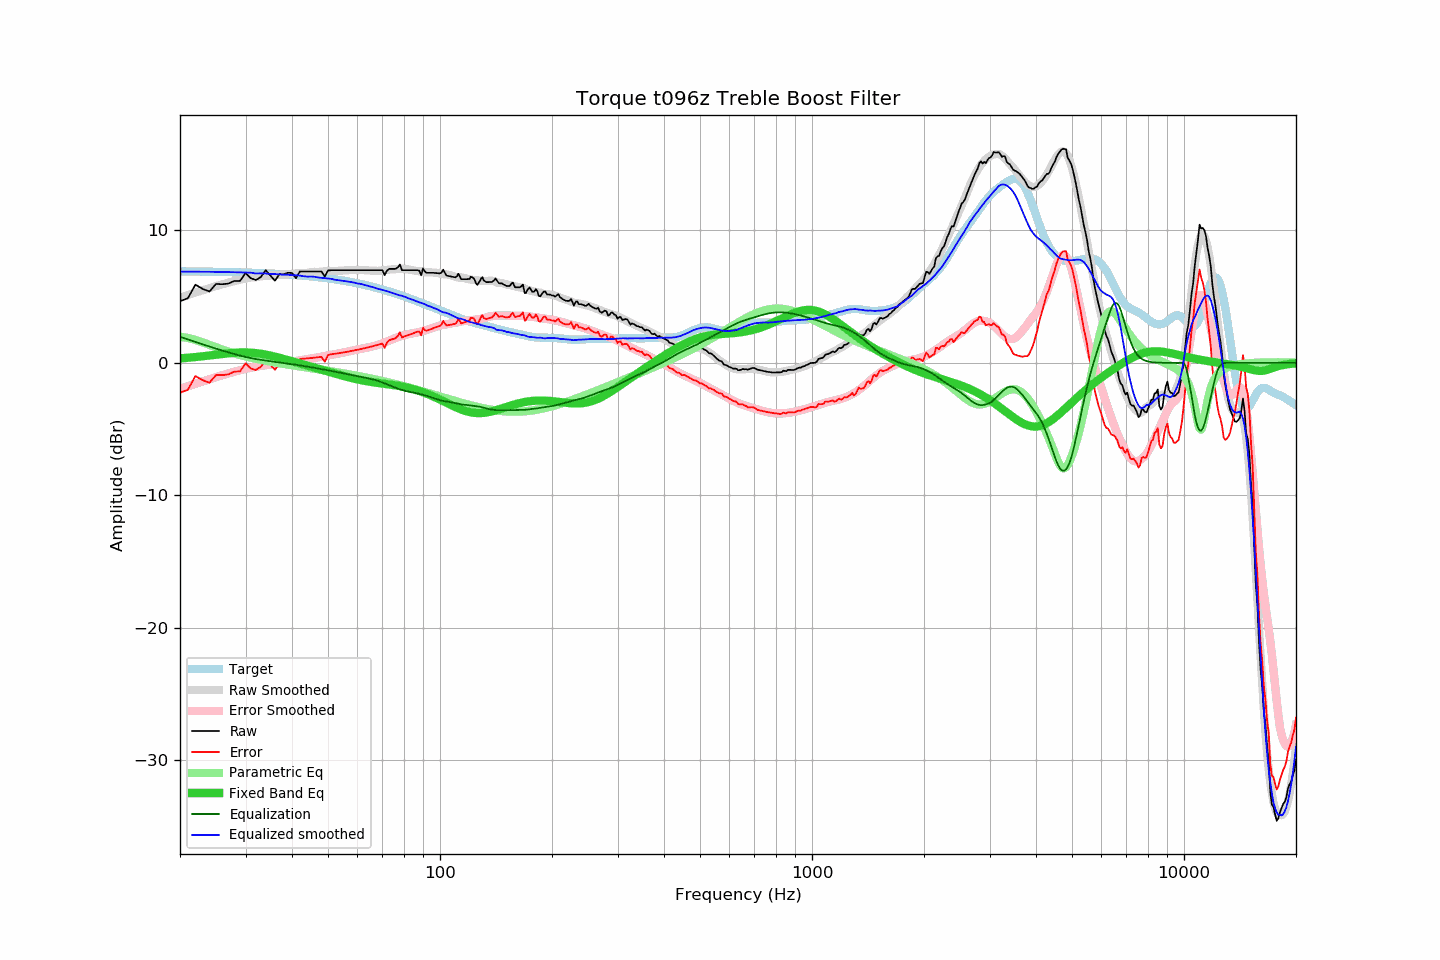

Values plotted in this chart, from the file beside it:
frequency, raw, error, smoothed, error_smoothed, equalization, parametric_eq, equalized_raw, equalized_smoothed, target
20, 4.66, -2.26, 4.92, -1.97, 1.97, 0.34, 6.63, 6.90, 6.92
21, 4.88, -2.03, 5.12, -1.77, 1.77, 0.39, 6.65, 6.89, 6.91
22, 5.91, -0.99, 5.31, -1.58, 1.58, 0.44, 7.49, 6.89, 6.90
23, 5.59, -1.30, 5.48, -1.40, 1.40, 0.50, 6.99, 6.89, 6.89
24, 5.39, -1.50, 5.65, -1.23, 1.23, 0.56, 6.62, 6.88, 6.89
25, 5.96, -0.92, 5.80, -1.08, 1.08, 0.62, 7.04, 6.87, 6.88
26, 5.94, -0.93, 5.94, -0.93, 0.93, 0.67, 6.87, 6.87, 6.87
27, 5.99, -0.87, 6.07, -0.79, 0.79, 0.72, 6.78, 6.86, 6.86
28, 6.19, -0.66, 6.18, -0.67, 0.67, 0.76, 6.86, 6.85, 6.85
29, 6.19, -0.64, 6.29, -0.55, 0.55, 0.78, 6.74, 6.84, 6.84
30, 6.79, -0.03, 6.38, -0.45, 0.45, 0.79, 7.24, 6.83, 6.82
31, 6.39, -0.42, 6.45, -0.36, 0.36, 0.77, 6.76, 6.81, 6.81
32, 6.26, -0.54, 6.46, -0.29, 0.29, 0.74, 6.55, 6.75, 6.80
33, 6.49, -0.29, 6.53, -0.23, 0.23, 0.69, 6.72, 6.76, 6.78
34, 7.00, 0.23, 6.58, -0.17, 0.17, 0.62, 7.17, 6.75, 6.77
35, 6.59, -0.16, 6.59, -0.12, 0.12, 0.55, 6.71, 6.72, 6.75
36, 6.21, -0.52, 6.63, -0.07, 0.07, 0.47, 6.28, 6.71, 6.73
37, 6.69, -0.02, 6.66, -0.02, 0.02, 0.39, 6.72, 6.69, 6.71
38, 6.69, -0.00, 6.68, 0.02, -0.02, 0.30, 6.67, 6.66, 6.70
39, 6.81, 0.14, 6.73, 0.06, -0.06, 0.21, 6.75, 6.67, 6.68
40, 6.79, 0.14, 6.72, 0.10, -0.10, 0.13, 6.69, 6.62, 6.65
41, 6.39, -0.24, 6.76, 0.14, -0.14, 0.04, 6.25, 6.62, 6.63
42, 6.90, 0.29, 6.78, 0.19, -0.19, -0.04, 6.71, 6.59, 6.61
43, 6.90, 0.32, 6.78, 0.24, -0.24, -0.12, 6.67, 6.55, 6.59
44, 6.90, 0.34, 6.80, 0.28, -0.28, -0.20, 6.62, 6.52, 6.56
45, 6.90, 0.37, 6.85, 0.33, -0.33, -0.28, 6.57, 6.52, 6.53
46, 6.90, 0.39, 6.88, 0.37, -0.37, -0.36, 6.53, 6.51, 6.51
47, 6.90, 0.42, 6.87, 0.42, -0.42, -0.44, 6.48, 6.45, 6.48
48, 6.90, 0.45, 6.89, 0.47, -0.47, -0.51, 6.43, 6.42, 6.45
49, 6.51, 0.09, 6.91, 0.51, -0.51, -0.58, 6.00, 6.39, 6.42
50, 6.98, 0.60, 6.93, 0.56, -0.56, -0.66, 6.42, 6.37, 6.39
51, 7.00, 0.65, 6.95, 0.60, -0.60, -0.73, 6.40, 6.35, 6.35
52, 7.00, 0.68, 6.94, 0.65, -0.65, -0.79, 6.35, 6.29, 6.32
53, 7.00, 0.72, 6.95, 0.70, -0.70, -0.86, 6.30, 6.26, 6.28
54, 7.00, 0.75, 6.97, 0.74, -0.74, -0.93, 6.26, 6.23, 6.25
55, 7.00, 0.79, 6.98, 0.79, -0.79, -0.99, 6.21, 6.19, 6.21
56, 7.00, 0.83, 6.99, 0.83, -0.83, -1.05, 6.17, 6.16, 6.17
57, 7.00, 0.87, 7.01, 0.88, -0.88, -1.10, 6.12, 6.13, 6.13
58, 7.00, 0.91, 7.02, 0.93, -0.93, -1.16, 6.07, 6.09, 6.09
59, 7.00, 0.95, 7.03, 0.97, -0.97, -1.21, 6.03, 6.06, 6.05
60, 7.00, 0.99, 7.00, 1.01, -1.01, -1.25, 5.99, 5.99, 6.01
61, 7.00, 1.03, 7.02, 1.05, -1.05, -1.29, 5.95, 5.97, 5.97
62, 7.00, 1.08, 7.01, 1.09, -1.09, -1.33, 5.92, 5.93, 5.92
63, 7.00, 1.12, 7.00, 1.12, -1.12, -1.37, 5.88, 5.87, 5.88
64, 7.00, 1.17, 6.98, 1.16, -1.16, -1.40, 5.84, 5.82, 5.83
65, 7.00, 1.21, 6.97, 1.21, -1.21, -1.43, 5.79, 5.77, 5.79
66, 7.00, 1.26, 6.97, 1.25, -1.25, -1.46, 5.75, 5.72, 5.74
67, 7.00, 1.31, 6.96, 1.30, -1.30, -1.49, 5.70, 5.66, 5.69
68, 7.00, 1.36, 6.95, 1.35, -1.35, -1.51, 5.65, 5.60, 5.64
69, 7.00, 1.41, 6.97, 1.41, -1.41, -1.53, 5.59, 5.56, 5.59
70, 7.00, 1.46, 6.99, 1.48, -1.48, -1.56, 5.52, 5.51, 5.54
71, 6.63, 1.14, 7.01, 1.55, -1.55, -1.58, 5.08, 5.47, 5.49
72, 6.97, 1.53, 7.03, 1.62, -1.62, -1.60, 5.36, 5.42, 5.44
73, 7.10, 1.71, 7.05, 1.69, -1.69, -1.62, 5.42, 5.36, 5.39
74, 7.10, 1.76, 7.06, 1.75, -1.75, -1.65, 5.35, 5.31, 5.34
75, 7.10, 1.81, 7.07, 1.82, -1.82, -1.67, 5.28, 5.25, 5.29
76, 7.10, 1.87, 7.08, 1.88, -1.88, -1.70, 5.22, 5.20, 5.23
77, 7.21, 2.03, 7.09, 1.94, -1.94, -1.72, 5.27, 5.14, 5.18
78, 7.43, 2.30, 7.09, 2.00, -2.00, -1.75, 5.43, 5.09, 5.13
79, 7.00, 1.93, 7.12, 2.05, -2.05, -1.78, 4.95, 5.07, 5.07
... 553 more rows
